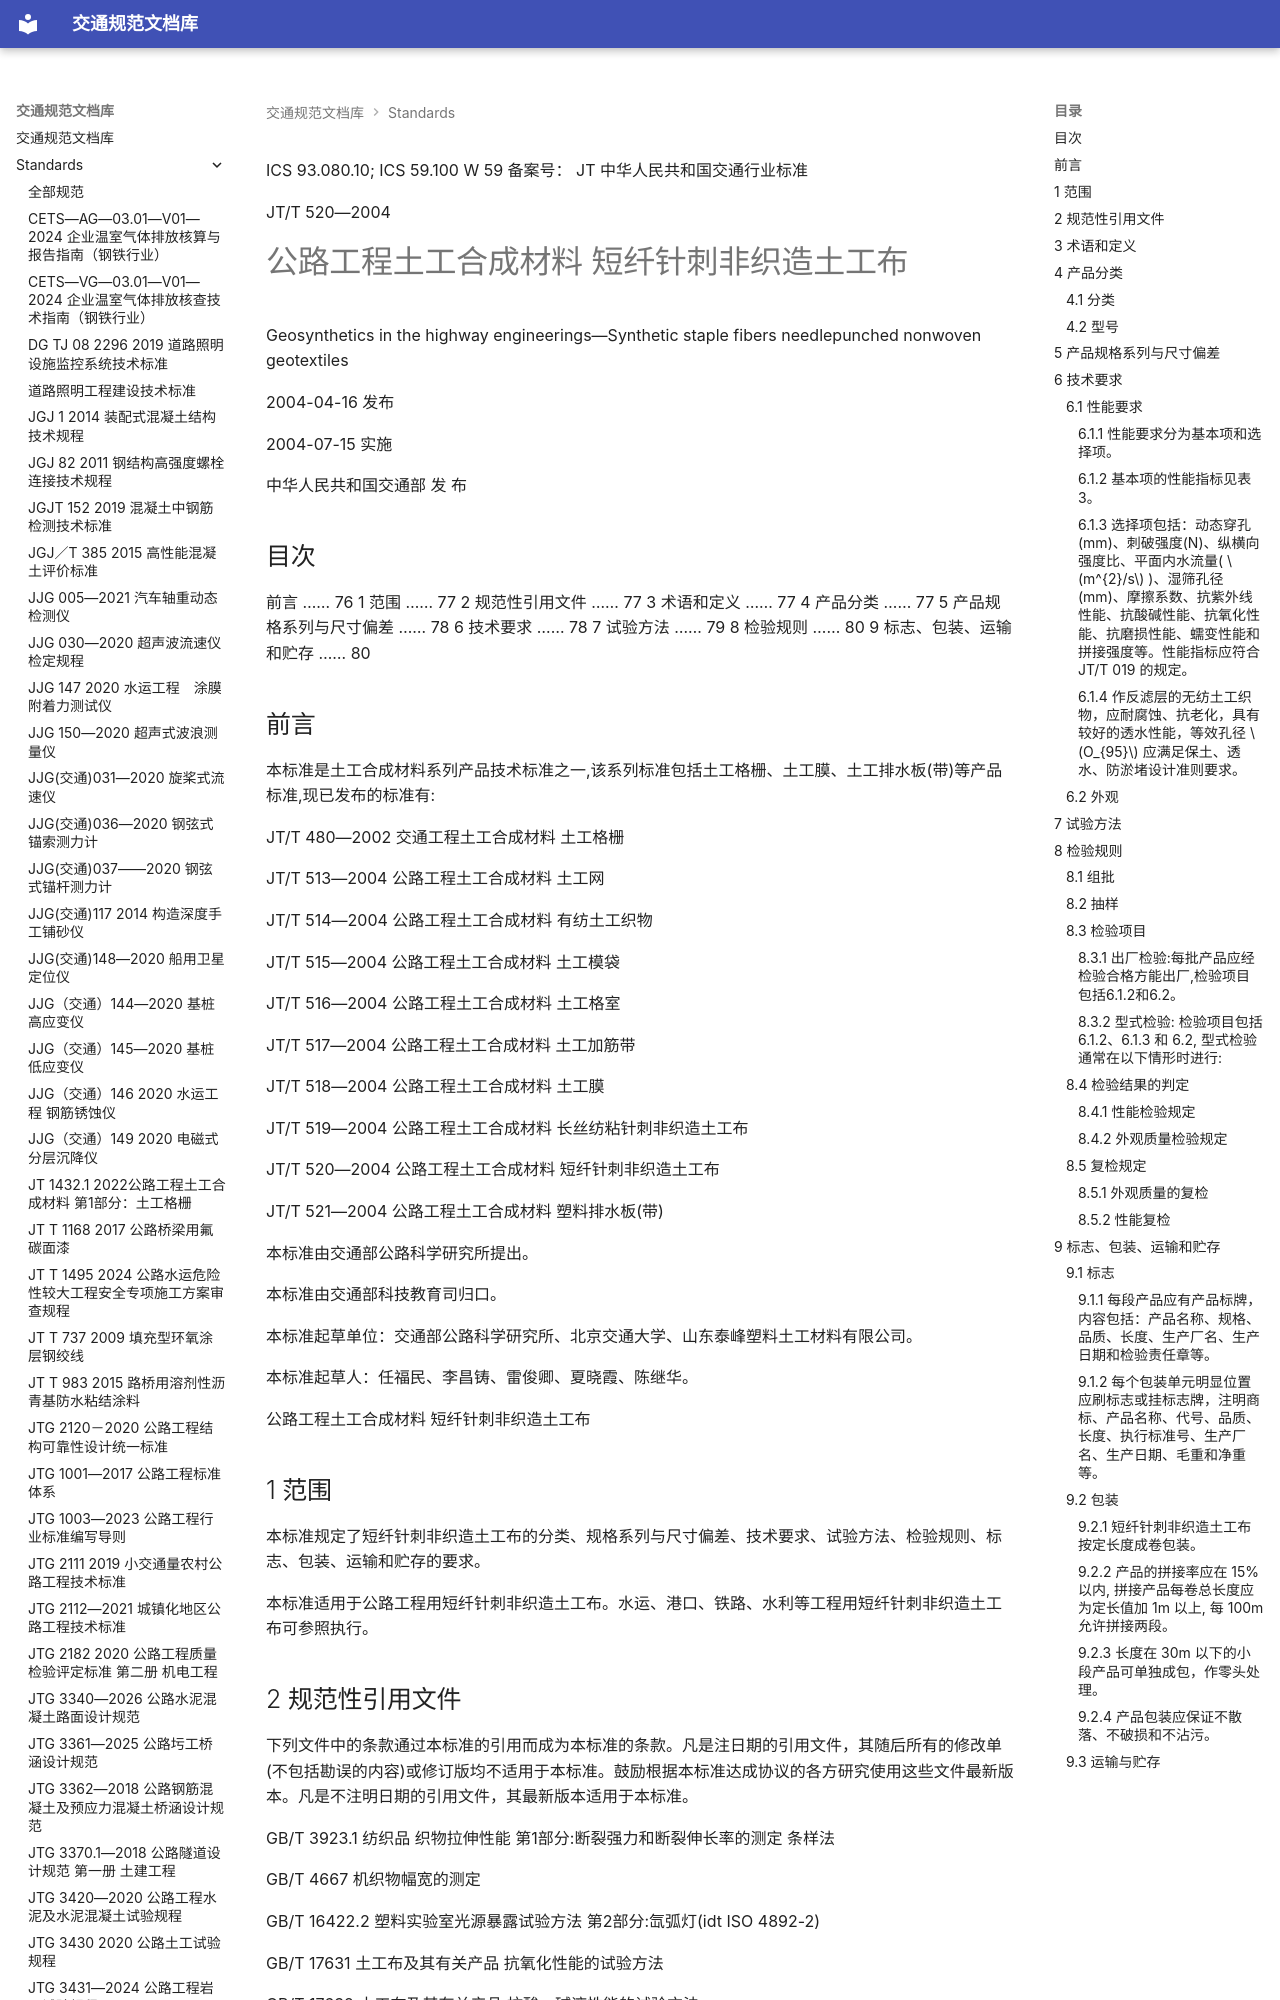

repository: 13lu14/standards-site- · page: standards/JT_T 520-2004 公路工程土工合成材料 短纤针刺非织造土工布/index.html · generator: mkdocs

ICS 93.080.10; ICS 59.100
W 59
备案号：
JT
 中华人民共和国交通行业标准

JT/T 520—2004

# 公路工程土工合成材料 短纤针刺非织造土工布

 Geosynthetics in the highway engineerings—Synthetic staple fibers needlepunched nonwoven geotextiles

2004-04-16 发布

2004-07-15 实施

中华人民共和国交通部 发 布

<!-- 封面 -->

## 目次

前言 …… 76
1 范围 …… 77
2 规范性引用文件 …… 77
3 术语和定义 …… 77
4 产品分类 …… 77
5 产品规格系列与尺寸偏差 …… 78
6 技术要求 …… 78
7 试验方法 …… 79
8 检验规则 …… 80
9 标志、包装、运输和贮存 …… 80

<!-- 第 75 页 -->

## 前言

本标准是土工合成材料系列产品技术标准之一,该系列标准包括土工格栅、土工膜、土工排水板(带)等产品标准,现已发布的标准有:

JT/T 480—2002 交通工程土工合成材料 土工格栅

JT/T 513—2004 公路工程土工合成材料 土工网

JT/T 514—2004 公路工程土工合成材料 有纺土工织物

JT/T 515—2004 公路工程土工合成材料 土工模袋

JT/T 516—2004 公路工程土工合成材料 土工格室

JT/T 517—2004 公路工程土工合成材料 土工加筋带

JT/T 518—2004 公路工程土工合成材料 土工膜

JT/T 519—2004 公路工程土工合成材料 长丝纺粘针刺非织造土工布

JT/T 520—2004 公路工程土工合成材料 短纤针刺非织造土工布

JT/T 521—2004 公路工程土工合成材料 塑料排水板(带)

本标准由交通部公路科学研究所提出。

本标准由交通部科技教育司归口。

本标准起草单位：交通部公路科学研究所、北京交通大学、山东泰峰塑料土工材料有限公司。

本标准起草人：任福民、李昌铸、雷俊卿、夏晓霞、陈继华。

<!-- 第 76 页 -->

 公路工程土工合成材料 短纤针刺非织造土工布

## 1 范围

本标准规定了短纤针刺非织造土工布的分类、规格系列与尺寸偏差、技术要求、试验方法、检验规则、标志、包装、运输和贮存的要求。

本标准适用于公路工程用短纤针刺非织造土工布。水运、港口、铁路、水利等工程用短纤针刺非织造土工布可参照执行。

## 2 规范性引用文件

下列文件中的条款通过本标准的引用而成为本标准的条款。凡是注日期的引用文件，其随后所有的修改单(不包括勘误的内容)或修订版均不适用于本标准。鼓励根据本标准达成协议的各方研究使用这些文件最新版本。凡是不注明日期的引用文件，其最新版本适用于本标准。

GB/T 3923.1 纺织品 织物拉伸性能 第1部分:断裂强力和断裂伸长率的测定 条样法

GB/T 4667 机织物幅宽的测定

GB/T 16422.2 塑料实验室光源暴露试验方法 第2部分:氙弧灯(idt ISO 4892-2)

GB/T 17631 土工布及其有关产品 抗氧化性能的试验方法

GB/T 17632 土工布及其有关产品 抗酸、碱液性能的试验方法

GB/T 16989 土工布接头/接缝抗裂强度的测定

GB/T 13760 土工布的取样和试样制备

JT/T 519 公路工程土工合成材料 长丝纺粘针刺非织造土工布

JTJ/T 019 公路土工合成材料应用技术规范

JTJ/T 060 公路土工合成材料试验规程

## 3 术语和定义

JT/T 519 确定的术语和定义适用于本标准。

## 4 产品分类

### 4.1 分类

按纤维品种分为聚酯、聚丙烯、聚酰胺、聚乙烯短纤针刺非织造土工布。

纤维原材料名称代号见表1。

表 1 原材料名称代号

<table><tr><td>名称</td><td>代号</td><td>名称</td><td>代号</td></tr><tr><td>聚酯</td><td>PET</td><td>聚丙烯</td><td>PP</td></tr><tr><td>聚酰胺</td><td>PA</td><td>聚乙烯</td><td>PE</td></tr></table>
